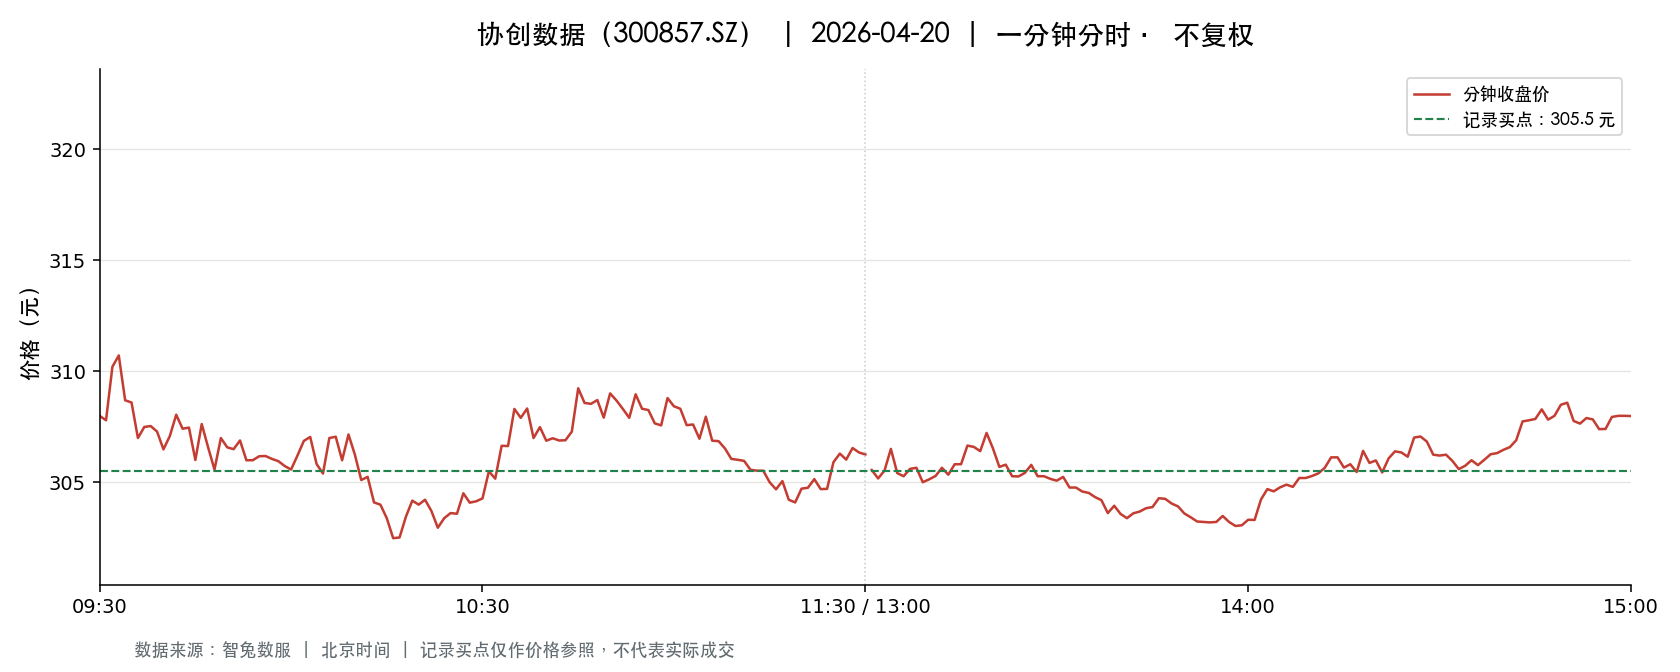

The table this chart was drawn from, first rows:
t, o, h, l, c, v, a, pc, sf
2026-04-20 09:30:00, 308.0, 308.0, 308.0, 308.0, 4009, 123469500, 316.9, 0.0
2026-04-20 09:31:00, 309, 311.6, 307.8, 307.8, 10065, 311171898, 308.0, 0.0
2026-04-20 09:32:00, 307.8, 310.2, 307.0, 310.2, 7070, 217780101, 307.8, 0.0
2026-04-20 09:33:00, 310.8, 312.7, 310.7, 310.7, 3779, 117729954, 310.2, 0.0
2026-04-20 09:34:00, 310.1, 310.1, 307.7, 308.7, 3916, 120790214, 310.7, 0.0
2026-04-20 09:35:00, 309.3, 309.3, 308, 308.6, 2477, 76399476, 308.7, 0.0
2026-04-20 09:36:00, 308.4, 309.4, 307.0, 307.0, 3010, 92728742, 308.6, 0.0
2026-04-20 09:37:00, 307.2, 307.9, 307.1, 307.5, 3154, 96929343, 307.0, 0.0
2026-04-20 09:38:00, 307.6, 308.3, 307.4, 307.5, 3148, 96854224, 307.5, 0.0
2026-04-20 09:39:00, 307.3, 307.5, 306.0, 307.3, 4671, 143318368, 307.5, 0.0
2026-04-20 09:40:00, 307.2, 307.2, 306.1, 306.5, 4508, 138131951, 307.3, 0.0
2026-04-20 09:41:00, 306.4, 307.1, 306.1, 307.1, 2854, 87405336, 306.5, 0.0
2026-04-20 09:42:00, 308.2, 308.6, 307.5, 308.1, 2209, 68023721, 307.1, 0.0
2026-04-20 09:43:00, 307.6, 307.9, 307.0, 307.4, 1578, 48515322, 308.1, 0.0
2026-04-20 09:44:00, 307.7, 308.5, 307.4, 307.5, 1864, 57384812, 307.4, 0.0
2026-04-20 09:45:00, 307.7, 307.7, 306, 306, 2705, 82934317, 307.5, 0.0
2026-04-20 09:46:00, 306.0, 307.6, 305.6, 307.6, 2690, 82414274, 306, 0.0
2026-04-20 09:47:00, 307.7, 307.7, 306.2, 306.6, 1944, 59613057, 307.6, 0.0
2026-04-20 09:48:00, 307.0, 307.1, 305.6, 305.6, 2639, 80803126, 306.6, 0.0
2026-04-20 09:49:00, 305.6, 307.3, 305, 307.0, 2269, 69401710, 305.6, 0.0
2026-04-20 09:50:00, 307, 307.2, 306.6, 306.6, 1164, 35737057, 307.0, 0.0
2026-04-20 09:51:00, 306.2, 307, 306.1, 306.5, 1230, 37697842, 306.6, 0.0
2026-04-20 09:52:00, 306.5, 306.9, 306.0, 306.9, 1174, 35941103, 306.5, 0.0
2026-04-20 09:53:00, 306.9, 306.9, 305.9, 306.0, 1423, 43551741, 306.9, 0.0
2026-04-20 09:54:00, 306.0, 306.3, 305.8, 306.0, 3984, 121907731, 306.0, 0.0
2026-04-20 09:55:00, 306.1, 306.4, 305.8, 306.2, 1650, 50478287, 306.0, 0.0
2026-04-20 09:56:00, 306.3, 306.5, 305.8, 306.2, 1037, 31744092, 306.2, 0.0
2026-04-20 09:57:00, 306.1, 306.6, 306.1, 306.1, 964.0, 29520390, 306.2, 0.0
2026-04-20 09:58:00, 306.1, 306.2, 305.8, 306, 1259, 38530980, 306.1, 0.0
2026-04-20 09:59:00, 305.9, 306, 305.7, 305.7, 1356, 41466156, 306, 0.0
2026-04-20 10:00:00, 305.7, 305.8, 305.5, 305.6, 1885, 57599858, 305.7, 0.0
2026-04-20 10:01:00, 305.6, 306.2, 305.5, 306.2, 1197, 36607156, 305.6, 0.0
2026-04-20 10:02:00, 306.4, 306.9, 306.3, 306.9, 949.0, 29077504, 306.2, 0.0
2026-04-20 10:03:00, 307, 307.6, 306.7, 307.1, 1332, 40906237, 306.9, 0.0
2026-04-20 10:04:00, 307.1, 307.1, 305.8, 305.8, 1911, 58597313, 307.1, 0.0
2026-04-20 10:05:00, 305.8, 306, 305.3, 305.4, 2799, 85543698, 305.8, 0.0
2026-04-20 10:06:00, 305.4, 307.0, 305.3, 307.0, 1305, 39892427, 305.4, 0.0
2026-04-20 10:07:00, 307.3, 307.5, 306.7, 307.1, 975.0, 29928600, 307.0, 0.0
2026-04-20 10:08:00, 306.9, 307.1, 306.0, 306.0, 773.0, 23712093, 307.1, 0.0
2026-04-20 10:09:00, 306, 307.2, 306, 307.2, 652.0, 19997339, 306.0, 0.0
2026-04-20 10:10:00, 307.1, 307.1, 306.2, 306.2, 1109, 33999397, 307.2, 0.0
2026-04-20 10:11:00, 306.2, 306.2, 305.1, 305.1, 2039, 62327283, 306.2, 0.0
2026-04-20 10:12:00, 305.1, 305.6, 305.1, 305.2, 1229, 37522451, 305.1, 0.0
2026-04-20 10:13:00, 305.2, 305.2, 304.0, 304.1, 5130, 156275354, 305.2, 0.0
2026-04-20 10:14:00, 304, 304.6, 303.9, 304.0, 3127, 95105987, 304.1, 0.0
2026-04-20 10:15:00, 304.0, 304.0, 303.2, 303.4, 1912, 58068845, 304.0, 0.0
2026-04-20 10:16:00, 303.2, 303.2, 302.4, 302.5, 2409, 72951861, 303.4, 0.0
2026-04-20 10:17:00, 302.6, 303.0, 302.0, 302.5, 3822, 115608563, 302.5, 0.0
2026-04-20 10:18:00, 302.5, 303.5, 302.5, 303.5, 1168, 35385314, 302.5, 0.0
2026-04-20 10:19:00, 303.4, 304.2, 303.4, 304.2, 1067, 32398367, 303.5, 0.0
2026-04-20 10:20:00, 304.2, 304.5, 304.0, 304.0, 940.0, 28616227, 304.2, 0.0
2026-04-20 10:21:00, 304.0, 304.9, 304.0, 304.2, 689.0, 20966020, 304.0, 0.0
2026-04-20 10:22:00, 304.2, 304.3, 303.7, 303.7, 829.0, 25201305, 304.2, 0.0
2026-04-20 10:23:00, 303.6, 303.6, 302.9, 303, 728.0, 22075546, 303.7, 0.0
2026-04-20 10:24:00, 302.8, 303.4, 302.8, 303.4, 1102, 33405423, 303, 0.0
2026-04-20 10:25:00, 303.4, 303.7, 303.3, 303.6, 587.0, 17810573, 303.4, 0.0
2026-04-20 10:26:00, 303.4, 303.7, 303.4, 303.6, 368.0, 11172035, 303.6, 0.0
2026-04-20 10:27:00, 303.6, 304.5, 303.6, 304.5, 397.0, 12074929, 303.6, 0.0
2026-04-20 10:28:00, 304.4, 304.5, 303.8, 304.1, 547.0, 16632125, 304.5, 0.0
2026-04-20 10:29:00, 304, 304.2, 303.8, 304.1, 344.0, 10459045, 304.1, 0.0
... 181 more rows
